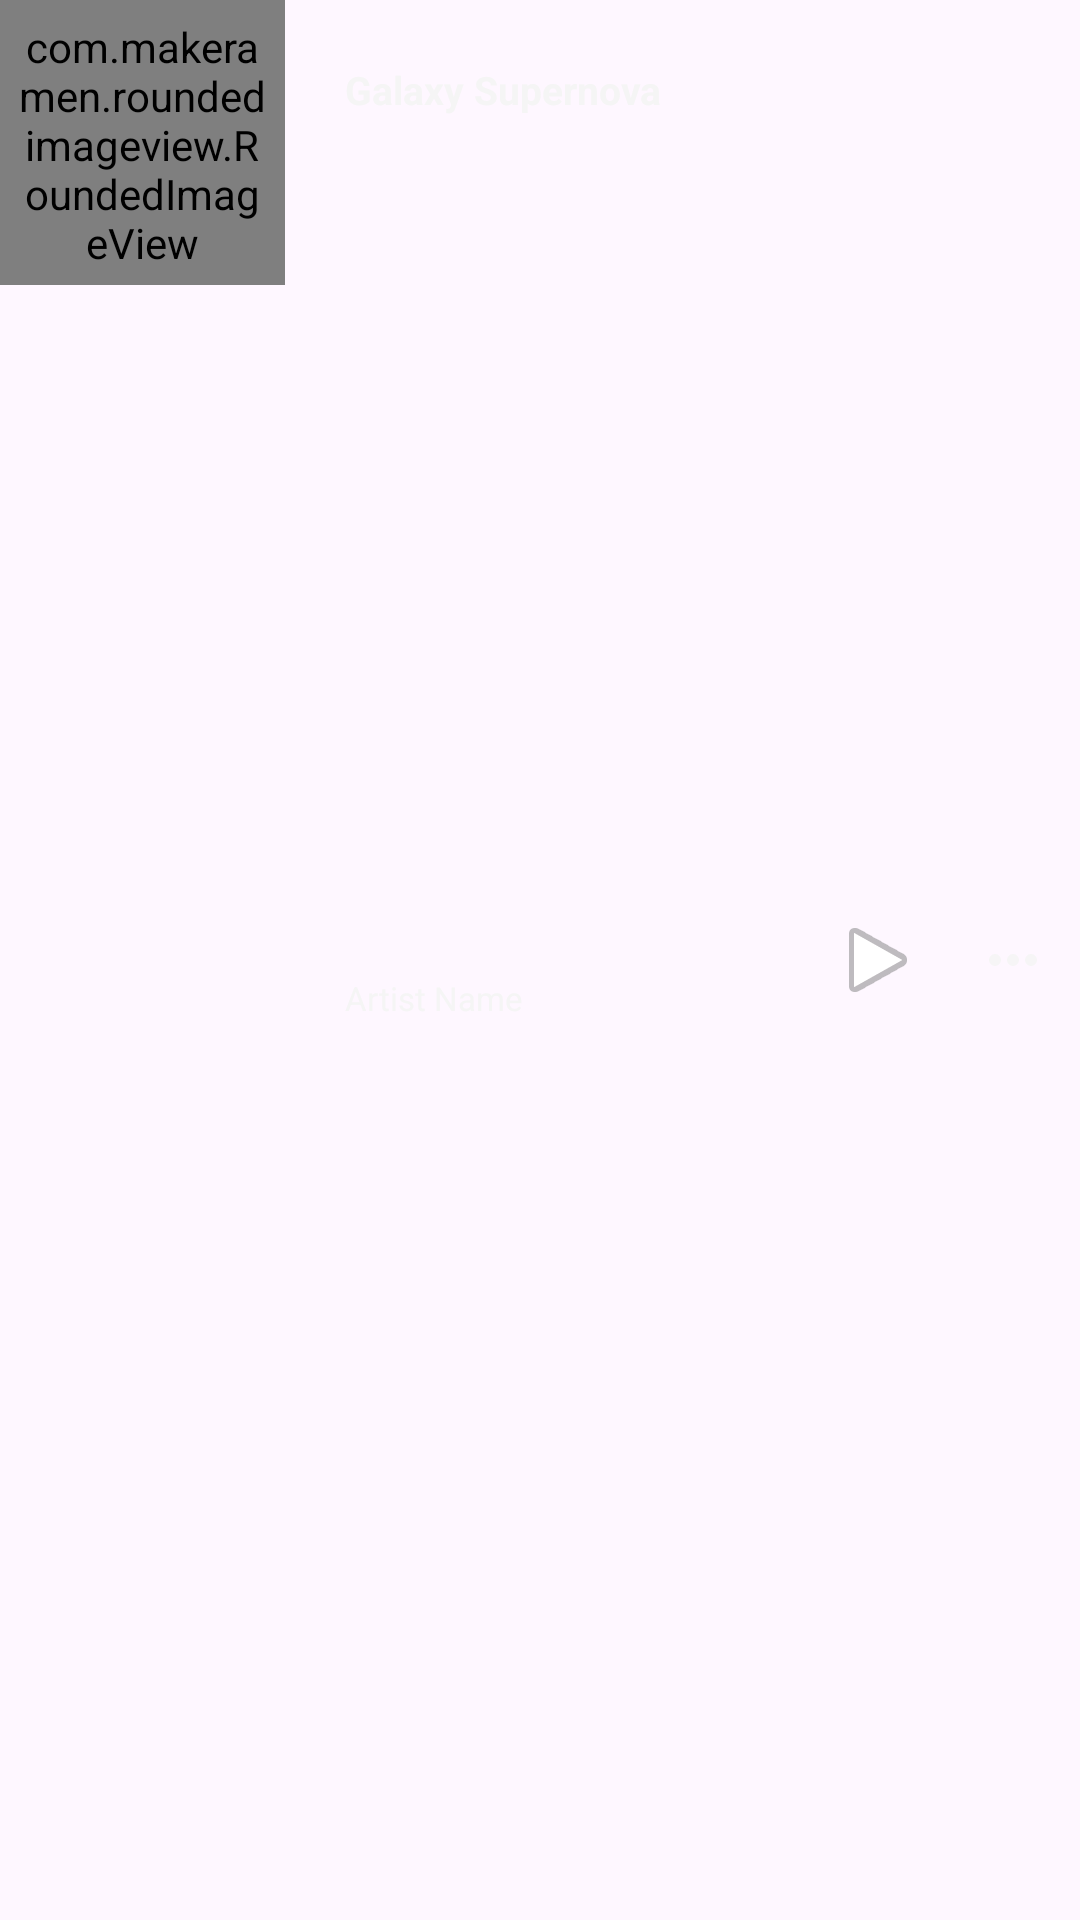

Layout XML and referenced resources for this Android screen:
<!-- AndroidManifest.xml: application theme Theme.Rhythmix -->
<!-- res/layout/each_item.xml -->
<LinearLayout xmlns:android="http://schemas.android.com/apk/res/android"
    android:layout_width="match_parent"
    android:layout_height="95dp"
    xmlns:app="http://schemas.android.com/apk/res-auto"
    android:orientation="horizontal"
    android:layout_gravity="fill_horizontal"
    android:layout_marginTop="10dp">

    <com.makeramen.roundedimageview.RoundedImageView
        android:id="@+id/musicImage"
        android:layout_width="95dp"
        android:layout_height="95dp"
        android:padding="6dp"
        app:riv_corner_radius="4dp"
        app:riv_border_width="1dp"
        app:riv_border_color="#44F5F5F5"
        android:layout_marginEnd="10dp"
        app:srcCompat="@android:drawable/btn_star_big_on"/>

    <LinearLayout
        android:layout_width="0dp"
        android:layout_height="match_parent"
        android:layout_weight="1"
        android:orientation="vertical">

        <TextView
            android:id="@+id/musicTitle"
            android:layout_width="match_parent"
            android:layout_height="0dp"
            android:layout_weight="1"
            android:text="Galaxy Supernova"
            android:textSize="13sp"
            android:textStyle="bold"
            android:textColor="@color/FlatWhite"
            android:layout_marginStart="10dp"
            android:layout_marginTop="21dp"/>

        <TextView
            android:id="@+id/musicArtistName"
            android:layout_width="match_parent"
            android:layout_height="0dp"
            android:layout_weight="1"
            android:text="Artist Name"
            android:textSize="11sp"
            android:textColor="@color/FlatWhite"
            android:layout_marginStart="10dp"
            android:layout_marginBottom="10dp"/>
    </LinearLayout>
    <ImageButton
        android:id="@+id/toggleButton"
        android:layout_width="45dp"
        android:layout_height="match_parent"
        android:background="#00E65100"
        android:backgroundTint="#CA370A"
        android:contentDescription="TODO"
        android:gravity="center"
        android:hapticFeedbackEnabled="true"
        android:src="@android:drawable/ic_media_play"/>

    <ImageView
        android:id="@+id/menu_button_main"
        android:layout_width="45dp"
        android:layout_height="45dp"
        app:srcCompat="@drawable/ic_more_horiz_black_24dp"
        android:scaleType="centerInside"
        android:background="@drawable/ripple_oval"
        app:tint="#DDF5F5F5"
        android:layout_gravity="center_vertical"
        android:clickable="true"
        android:focusable="true"
        android:onClick="showPopupMenu"/>

</LinearLayout>
<!-- resources referenced by this layout -->
<resources>
  <item name="FlatWhite" type="color">#F5F5F5</item>
  <!-- drawable ic_more_horiz_black_24dp (drawable) -->
  <?xml version="1.0" encoding="utf-8"?>
  
  <vector xmlns:android="http://schemas.android.com/apk/res/android"
      android:width="24dp"
      android:height="24dp"
      android:viewportWidth="24.0"
      android:viewportHeight="24.0">
      <path
          android:fillColor="#FF000000"
          android:pathData="M6,10c-1.1,0 -2,0.9 -2,2s0.9,2 2,2 2,-0.9 2,-2 -0.9,-2 -2,-2zM18,10c-1.1,0 -2,0.9 -2,2s0.9,2 2,2 2,-0.9 2,-2 -0.9,-2 -2,-2zM12,10c-1.1,0 -2,0.9 -2,2s0.9,2 2,2 2,-0.9 2,-2 -0.9,-2 -2,-2z"/>
  </vector>
  <!-- drawable ripple_oval (drawable) -->
  <?xml version="1.0" encoding="utf-8"?>
  
  <ripple xmlns:android="http://schemas.android.com/apk/res/android"
      android:color="@color/flatOrange">
      <item android:id="@android:id/mask">
          <shape android:shape="oval">
              <solid android:color="#88ff9500"/>
          </shape>
          <color android:color="@android:color/white"/>
      </item>
  </ripple>
  <style name="Theme.Rhythmix" parent="Base.Theme.Rhythmix" />
  <color name="flatOrange">#FF9500</color>
  <style name="Base.Theme.Rhythmix" parent="Theme.Material3.DayNight.NoActionBar">
          
          
      </style>
</resources>
